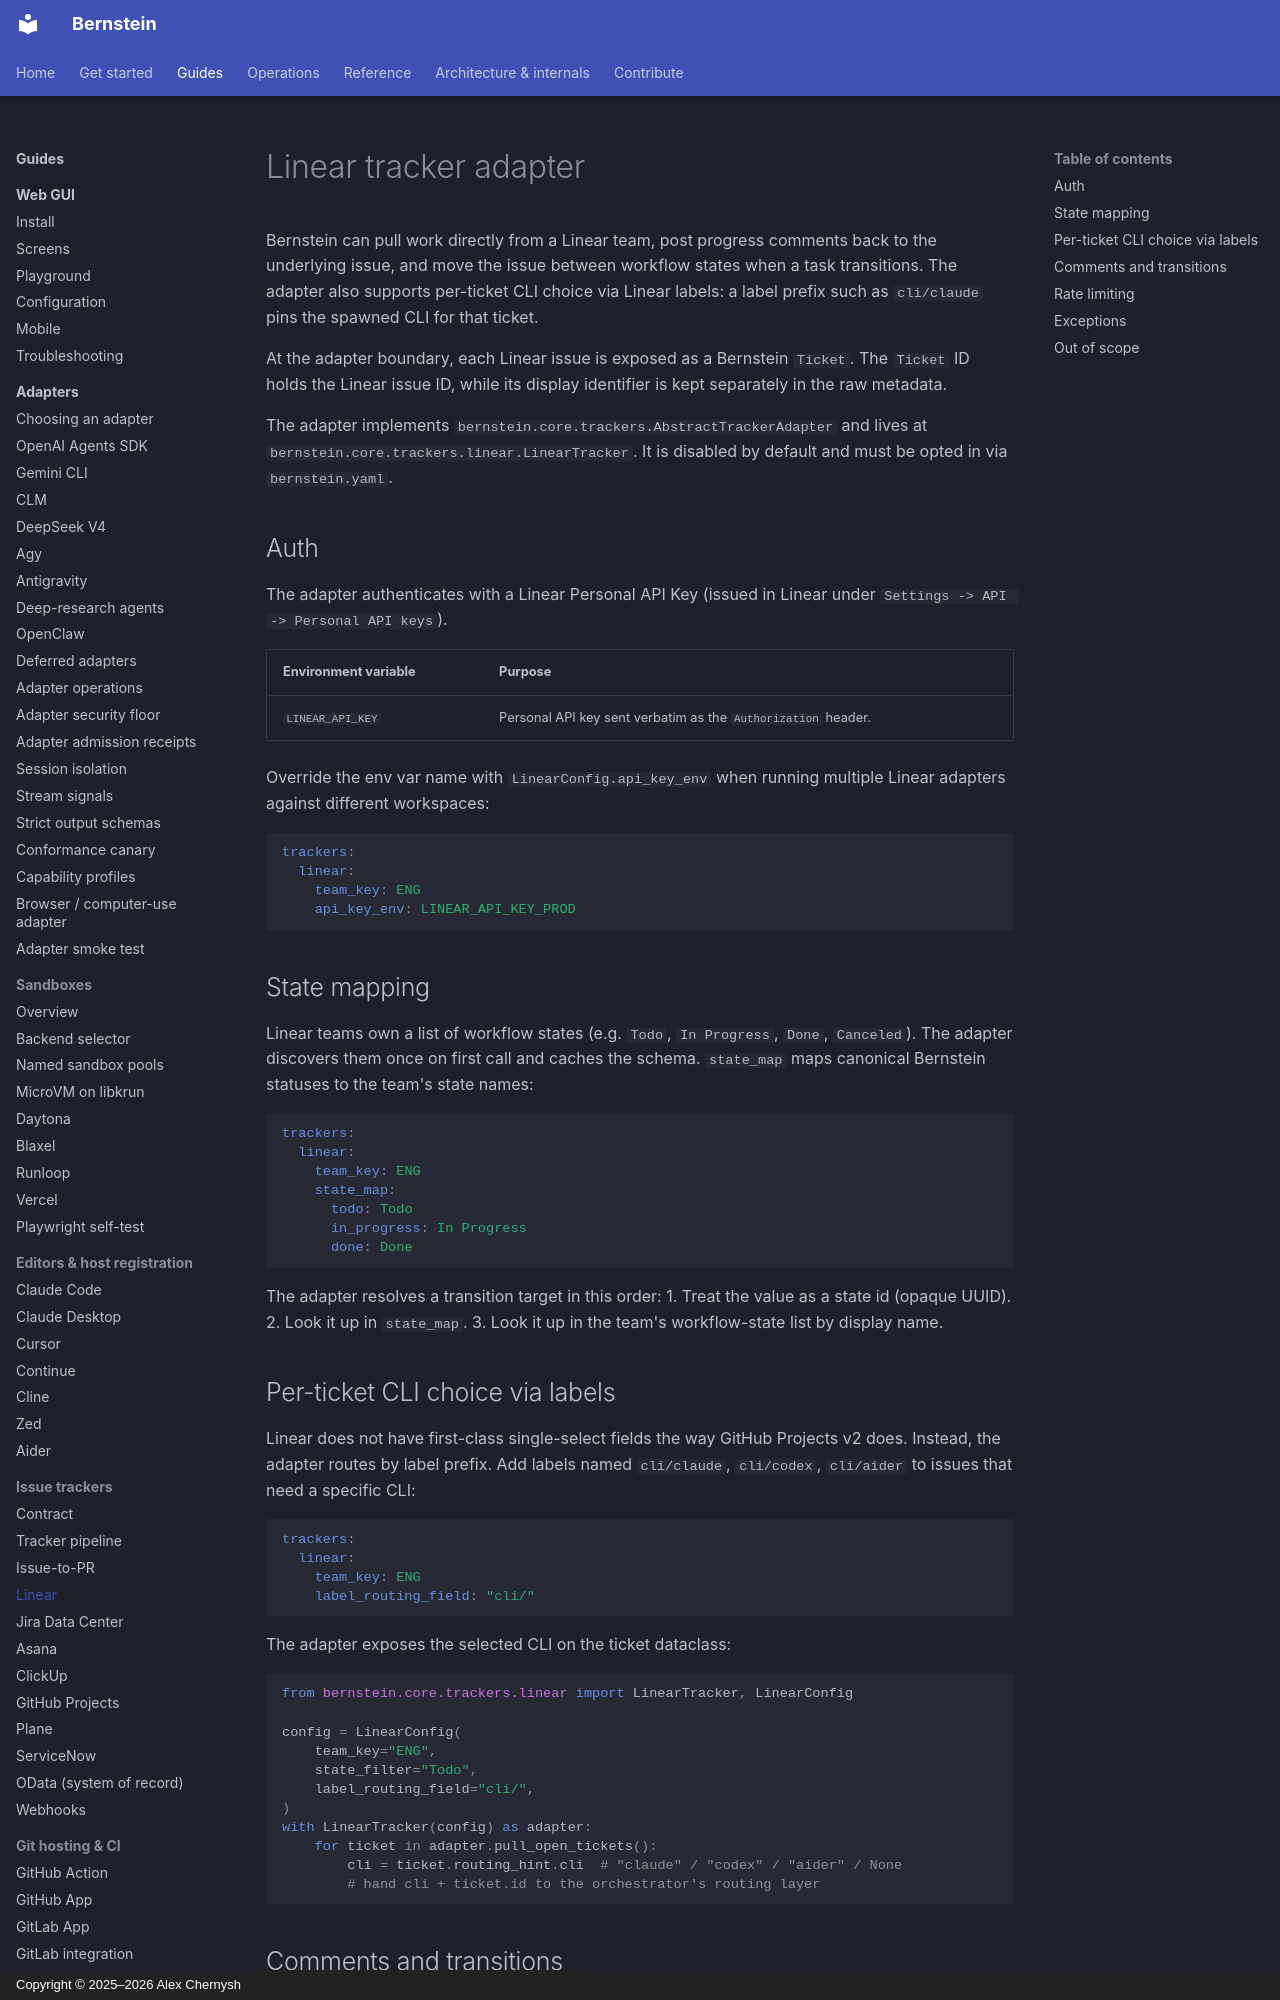

repository: sipyourdrink-ltd/bernstein · page: trackers/linear/index.html · generator: mkdocs · copyright: Copyright © 2025–2026 Alex Chernysh

# Linear tracker adapter

Bernstein can pull work directly from a Linear team, post progress
comments back to the underlying issue, and move the issue between
workflow states when a task transitions. The adapter also supports
per-ticket CLI choice via Linear labels: a label prefix such as
`cli/claude` pins the spawned CLI for that ticket.

At the adapter boundary, each Linear issue is exposed as a Bernstein
`Ticket`. The `Ticket` ID holds the Linear issue ID, while its display
identifier is kept separately in the raw metadata.

The adapter implements `bernstein.core.trackers.AbstractTrackerAdapter`
and lives at `bernstein.core.trackers.linear.LinearTracker`. It is
disabled by default and must be opted in via `bernstein.yaml`.

## Auth

The adapter authenticates with a Linear Personal API Key (issued in
Linear under `Settings -> API -> Personal API keys`).

| Environment variable | Purpose |
|----------------------|---------|
| `LINEAR_API_KEY`     | Personal API key sent verbatim as the `Authorization` header. |

Override the env var name with `LinearConfig.api_key_env` when running
multiple Linear adapters against different workspaces:

```yaml
trackers:
  linear:
    team_key: ENG
    api_key_env: LINEAR_API_KEY_PROD
```

## State mapping

Linear teams own a list of workflow states (e.g. `Todo`, `In Progress`,
`Done`, `Canceled`). The adapter discovers them once on first call and
caches the schema. `state_map` maps canonical Bernstein statuses to the
team's state names:

```yaml
trackers:
  linear:
    team_key: ENG
    state_map:
      todo: Todo
      in_progress: In Progress
      done: Done
```

The adapter resolves a transition target in this order:
1. Treat the value as a state id (opaque UUID).
2. Look it up in `state_map`.
3. Look it up in the team's workflow-state list by display name.
